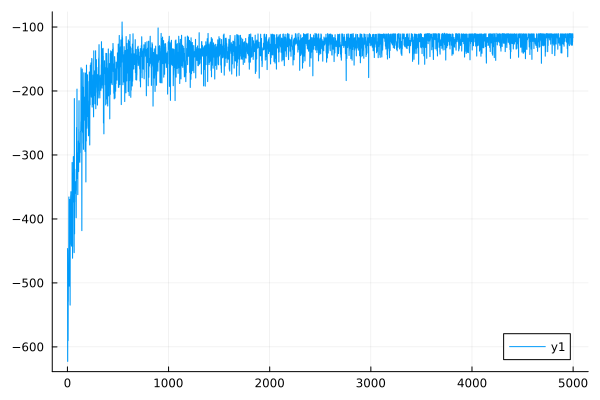

Source data for this figure (header and first rows):
0	-446.38678428060484
1	-446.3
2	-622.6
3	-622.7
4	-505.8
5	-505.8
6	-590.2
7	-590.3
8	-528.9
9	-528.9
10	-473.7
11	-473.7
12	-448.4
13	-448.3
14	-365.7
15	-365.6
16	-505
17	-505
18	-442.1
19	-442.1
20	-442.8
21	-442.8
22	-369.6
23	-369.5
24	-377.1
25	-377.1
26	-534.7
27	-534.8
28	-396.1
29	-396.1
30	-370.6
31	-370.5
32	-363.3
33	-363.3
34	-357.4
35	-357.3
36	-390.1
37	-390.1
38	-439.8
39	-439.8
40	-442.5
41	-442.5
42	-388.4
43	-388.4
44	-415.8
45	-415.8
46	-311.8
47	-311.8
48	-374.7
49	-374.7
50	-461.4
51	-461.5
52	-443
53	-443.1
54	-328.1
55	-328
56	-373.7
57	-373.7
58	-302.6
59	-302.5
60	-337.7
... 4,939 more rows
